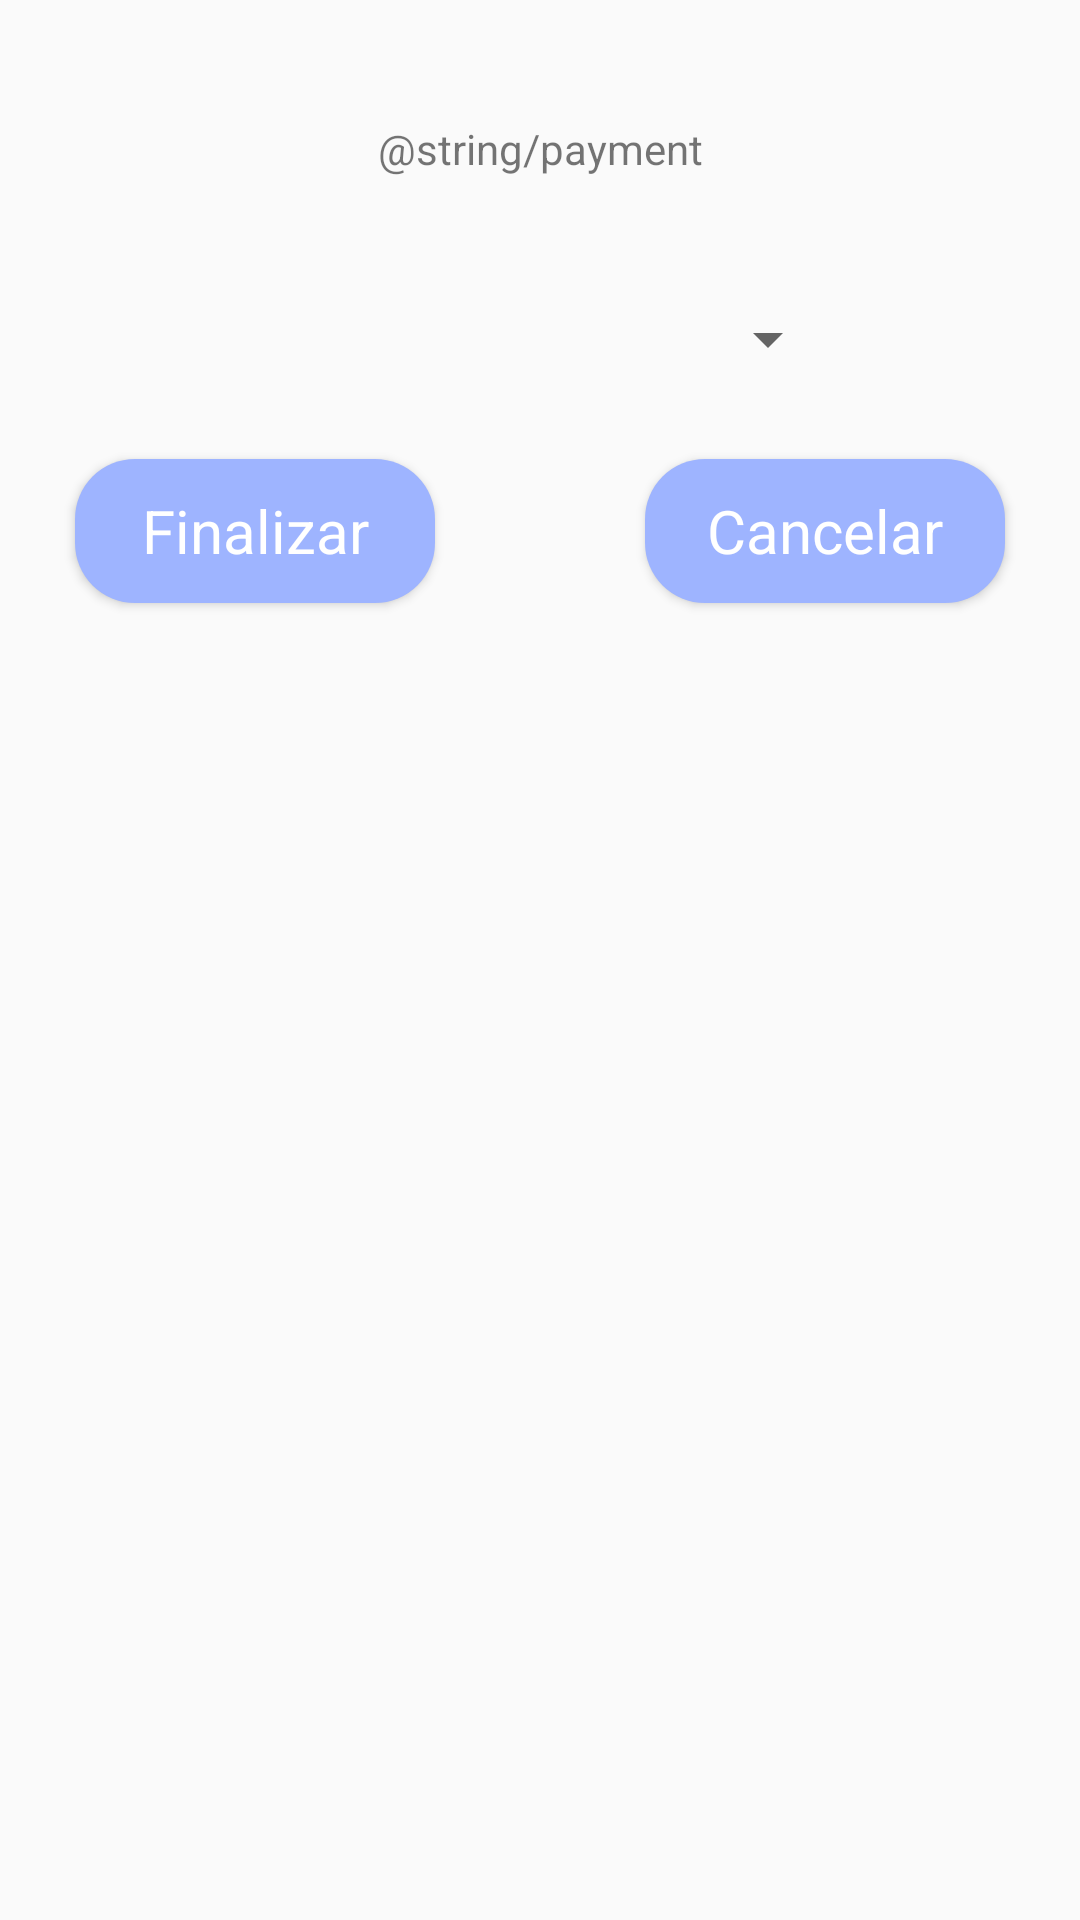

This screen was rendered from an Android layout file. Write that file and the resources it references.
<!-- AndroidManifest.xml: application theme Theme.AppCompat.Light.DarkActionBar -->
<!-- res/layout/add_payment_method_pdv.xml -->
<?xml version="1.0" encoding="utf-8"?>
<androidx.constraintlayout.widget.ConstraintLayout xmlns:android="http://schemas.android.com/apk/res/android"
    android:layout_width="match_parent"
    android:layout_height="wrap_content"
    android:paddingTop="30dp"
    android:paddingBottom="30dp"
    xmlns:app="http://schemas.android.com/apk/res-auto">

    <TextView
        android:id="@+id/add_payment_title"
        style="@style/title_product_name"
        android:layout_width="match_parent"
        android:layout_height="wrap_content"
        android:padding="10dp"
        android:text="@string/payment"
        android:textAlignment="center"
        app:layout_constraintStart_toStartOf="parent"
        app:layout_constraintTop_toTopOf="parent" />

    <Spinner
        android:id="@+id/spinner_methods"
        android:layout_width="200dp"
        android:layout_height="40dp"
        android:layout_marginTop="24dp"
        android:layout_marginStart="25dp"
        android:layout_marginEnd="25dp"
        app:layout_constraintTop_toBottomOf="@+id/add_payment_title"
        app:layout_constraintStart_toStartOf="parent"
        app:layout_constraintEnd_toEndOf="parent"/>

    <Button
        android:id="@+id/button_finish"
        android:layout_width="120dp"
        android:layout_height="wrap_content"
        android:layout_marginTop="20dp"
        android:layout_marginStart="25dp"
        android:layout_marginBottom="20dp"
        android:background="@drawable/rounded_purple_button"
        android:textAppearance="@style/buttonTextAppearence"
        app:layout_constraintStart_toStartOf="parent"
        app:layout_constraintTop_toBottomOf="@+id/spinner_methods"
        android:text="Finalizar"/>

    <Button
        android:id="@+id/button_cancel_sale"
        android:layout_width="120dp"
        android:layout_height="wrap_content"
        android:layout_marginTop="20dp"
        android:layout_marginEnd="25dp"
        android:background="@drawable/rounded_purple_button"
        android:text="Cancelar"
        android:textAppearance="@style/buttonTextAppearence"
        app:layout_constraintBottom_toBottomOf="@+id/button_finish"
        app:layout_constraintEnd_toEndOf="parent"
        app:layout_constraintTop_toBottomOf="@+id/spinner_methods" />

</androidx.constraintlayout.widget.ConstraintLayout>
<!-- resources referenced by this layout -->
<resources>
  <!-- drawable rounded_purple_button (drawable) -->
  <?xml version="1.0" encoding="utf-8"?>
  <ripple android:color="@color/colorPrimary" xmlns:android="http://schemas.android.com/apk/res/android">
      <item>
          <shape>
              <solid android:color="@color/colorPrimary"/>
              <corners android:radius="20dp"/>
          </shape>
      </item>
  </ripple>
  <style name="buttonTextAppearence" parent="TextAppearance.AppCompat.Medium">
          <item name="android:textSize">20sp</item>
          <item name="android:textColor">@android:color/white</item>
          <item name="android:theme">@style/TextAppearance.AppCompat.Medium</item>
      </style>
  <color name="colorPrimary">#9EB4FF</color>
</resources>
